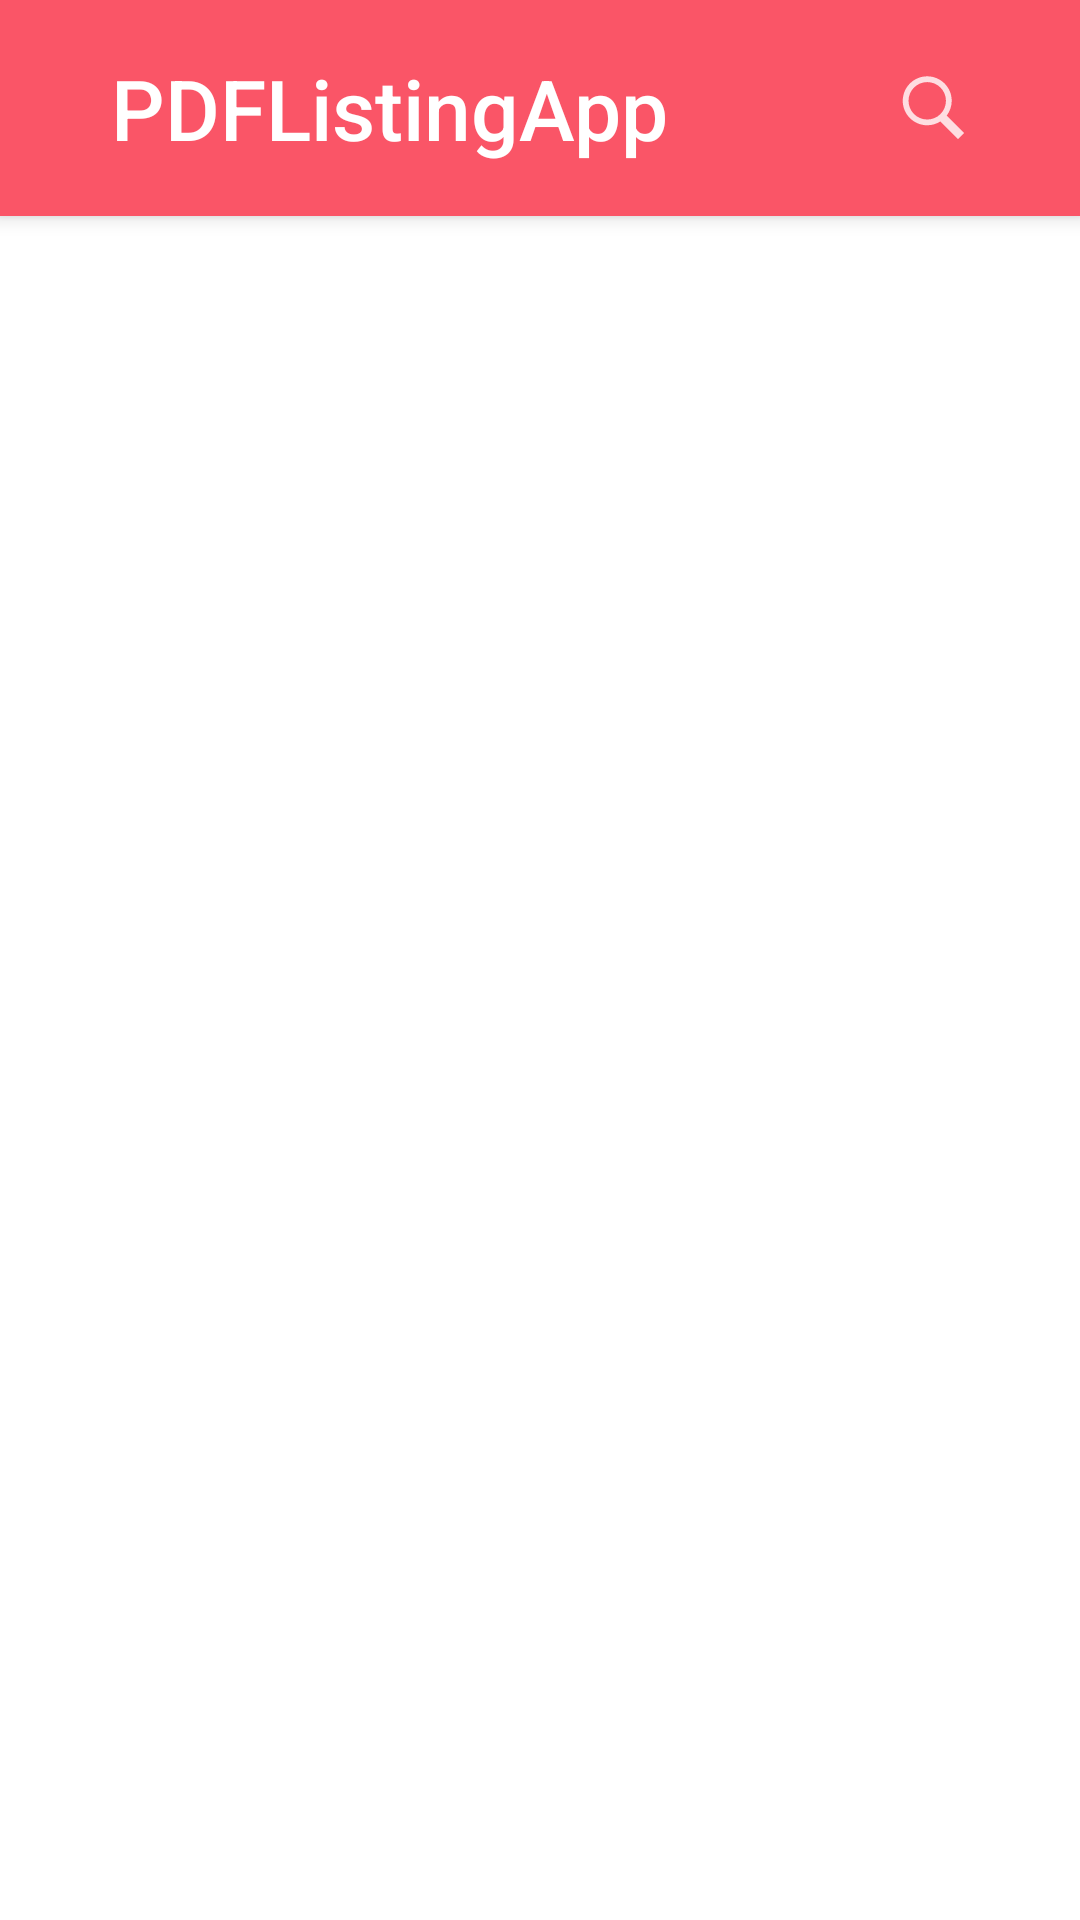

Produce the Android XML layout that renders to this screen, including the resource entries it uses.
<!-- AndroidManifest.xml: application theme Theme.PDFListingApp -->
<!-- res/layout/activity_main.xml -->
<?xml version="1.0" encoding="utf-8"?>
<LinearLayout xmlns:android="http://schemas.android.com/apk/res/android"
    xmlns:app="http://schemas.android.com/apk/res-auto"
    xmlns:tools="http://schemas.android.com/tools"
    android:layout_width="match_parent"
    android:layout_height="match_parent"
    tools:context=".view.MainActivity"
    android:orientation="vertical"
    >

    <include
        android:id="@+id/toolbar"
        layout="@layout/toolbar" />
    <ScrollView
        android:id="@+id/scroll"
        android:layout_width="match_parent"
        android:layout_height="match_parent"
        android:layout_marginHorizontal="37dp"
        android:layout_marginTop="46dp"
        android:fillViewport="true"
        >

        <ExpandableListView
            android:id="@+id/main_expandable_list_view"
            android:layout_width="match_parent"
            android:layout_height="wrap_content"
            android:divider="@android:color/transparent"
            android:childDivider="@android:color/transparent"
            >

        </ExpandableListView>
    </ScrollView>
</LinearLayout>
<!-- res/layout/toolbar.xml (included above) -->
<?xml version="1.0" encoding="utf-8"?>
<androidx.appcompat.widget.Toolbar xmlns:android="http://schemas.android.com/apk/res/android"
    xmlns:app="http://schemas.android.com/apk/res-auto"
    android:layout_width="match_parent"
    android:layout_height="wrap_content"
    android:background="@color/primary_red_color"
    android:elevation="4dp"
    android:minHeight="72dp"
    app:title="@string/app_name"
    app:titleMarginStart="37dp"
    app:titleTextAppearance="@style/Toolbar.TitleText"
    app:titleTextColor="@color/white">

    <ImageView
        android:id="@+id/toolbar_sv_search"
        android:layout_width="wrap_content"
        android:layout_height="wrap_content"
        android:layout_gravity="end"
        android:src="@drawable/ic_action_name"
        android:layout_marginRight="37dp"
    />


</androidx.appcompat.widget.Toolbar>
<!-- resources referenced by this layout -->
<resources>
  <color name="primary_red_color">#FA5567</color>
  <color name="white">#FFFFFFFF</color>
  <!-- drawable ic_action_name (drawable-anydpi) -->
  <vector xmlns:android="http://schemas.android.com/apk/res/android"
      android:width="24dp"
      android:height="24dp"
      android:viewportWidth="24"
      android:viewportHeight="24"
      android:tint="#FFFFFF"
      android:alpha="0.8">
    <group android:scaleX="0.48"
        android:scaleY="0.48">
      <path
          android:pathData="M21,3C11.6016,3 4,10.6016 4,20C4,29.3984 11.6016,37 21,37C24.3555,37 27.4609,36.0156 30.0938,34.3438L42.375,46.625L46.625,42.375L34.5,30.2813C36.6797,27.4219 38,23.8789 38,20C38,10.6016 30.3984,3 21,3ZM21,7C28.1992,7 34,12.8008 34,20C34,27.1992 28.1992,33 21,33C13.8008,33 8,27.1992 8,20C8,12.8008 13.8008,7 21,7Z"
          android:fillColor="#000000"/>
    </group>
  </vector>
  <string name="app_name">PDFListingApp</string>
  <style name="Toolbar.TitleText" parent="TextAppearance.Widget.AppCompat.Toolbar.Title">
          <item name="font">@font/lexend_black</item>
          <item name="android:textSize">28sp</item>
      </style>
  <style name="Theme.PDFListingApp" parent="Theme.MaterialComponents.Light.NoActionBar">
          
          <item name="colorPrimary">@color/purple_500</item>
          <item name="colorPrimaryVariant">@color/purple_700</item>
          <item name="colorOnPrimary">@color/white</item>
          
          <item name="colorSecondary">@color/teal_200</item>
          <item name="colorSecondaryVariant">@color/teal_700</item>
          <item name="colorOnSecondary">@color/black</item>
          
          <item name="android:statusBarColor" tools:targetApi="l">?attr/colorPrimaryVariant</item>
          
      </style>
  <color name="purple_500">#FF6200EE</color>
  <color name="purple_700">#FF3700B3</color>
  <color name="teal_200">#FF03DAC5</color>
  <color name="teal_700">#FF018786</color>
  <color name="black">#FF000000</color>
</resources>
